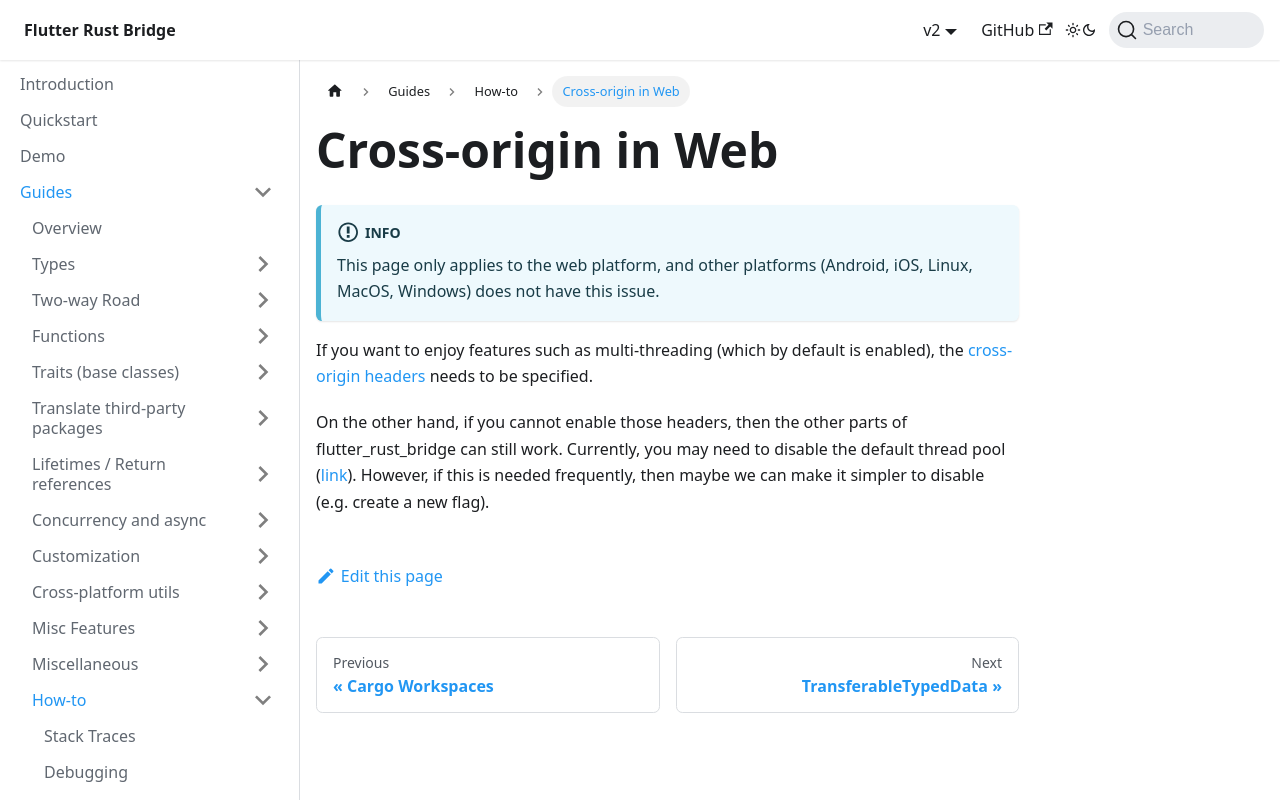

repository: fzyzcjy/flutter_rust_bridge · page: guides/how-to/cross-origin.html · generator: docusaurus

# Cross-origin in Web

:::info
This page only applies to the web platform,
and other platforms (Android, iOS, Linux, MacOS, Windows) does not have this issue.
:::

If you want to enjoy features such as multi-threading (which by default is enabled),
the [cross-origin headers](../../manual/miscellaneous/web-cross-origin) needs to be specified.

On the other hand, if you cannot enable those headers, then the other parts of flutter_rust_bridge can still work.
Currently, you may need to disable the default thread
pool ([link](https://github.com/fzyzcjy/flutter_rust_bridge/issues/2215)).
However, if this is needed frequently, then maybe we can make it simpler to disable (e.g. create a new flag).
